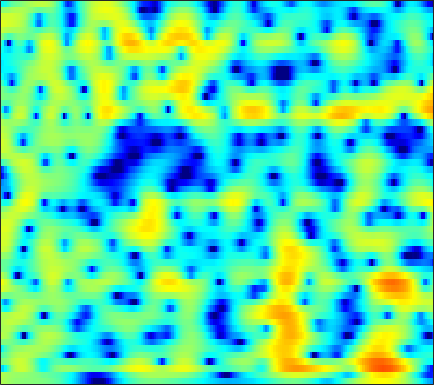

The file beside this chart, header and first rows:
1.8906, 1.7173, 1.4804, 1.2486, 1.0841, 0.88381, 0.7115, 0.60472, 0.49371, 0.40235, 0.33551, 0.29597, 0.25346, 0.21954, 0.19623, 0.15894, 0.11378, 0.066638, -0.016847, -0.1154, -0.24346, -0.3713, -0.58071, -0.82225
2.137, 1.881, 1.593, 1.367, 1.236, 1.105, 1.008, 0.9495, 0.877, 0.7999, 0.7088, 0.627, 0.4995, 0.349, 0.2216, 0.03831, -0.1488, -0.2899, -0.4785, -0.6644, -0.8436, -0.9733, -1.147, -1.331
-6.209, -7.006, -5.043, -2.471, -0.9104, 0.6645, 1.768, 2.347, 2.844, 3.062, 3.026, 2.845, 2.394, 1.695, 1.007, -0.1253, -1.482, -2.59, -4, -4.879, -4.805, -4.207, -3.099, -1.994
0.1077, -0.04247, 0.1716, 0.6966, 1.177, 1.812, 2.353, 2.666, 2.936, 3.012, 2.886, 2.65, 2.125, 1.356, 0.6197, -0.5735, -1.981, -3.107, -4.457, -5.212, -5.085, -4.57, -3.709, -2.929
-2.097, -1.683, -1.007, -0.3021, 0.2041, 0.8153, 1.329, 1.647, 1.968, 2.169, 2.266, 2.267, 2.166, 1.965, 1.763, 1.445, 1.088, 0.8081, 0.4323, 0.0625, -0.2973, -0.5726, -0.9844, -1.484
-6.038, -4.378, -2.743, -1.575, -0.9181, -0.2538, 0.2254, 0.4998, 0.7698, 0.9584, 1.108, 1.21, 1.332, 1.425, 1.484, 1.543, 1.572, 1.567, 1.515, 1.397, 1.205, 1.008, 0.6552, 0.2034
0.1143, 0.0721, 0.02106, -0.08778, -0.2406, -0.5642, -1.035, -1.46, -2.063, -2.607, -2.896, -2.852, -2.433, -1.728, -1.122, -0.3276, 0.3791, 0.8238, 1.294, 1.617, 1.799, 1.845, 1.791, 1.617
2.138, 1.973, 1.656, 1.164, 0.6439, -0.3166, -1.71, -3.13, -5.783, -10.14, -19.94, -22, -10.9, -6.257, -4.033, -1.939, -0.4722, 0.3457, 1.156, 1.717, 2.076, 2.231, 2.3, 2.225
1.265, 1.63, 1.864, 1.845, 1.674, 1.264, 0.6582, 0.1028, -0.6775, -1.431, -1.974, -2.129, -1.978, -1.562, -1.175, -0.6733, -0.2398, 0.0158, 0.2716, 0.4494, 0.5631, 0.62, 0.6498, 0.5966
1.525, 1.916, 2.262, 2.446, 2.498, 2.483, 2.379, 2.24, 2.016, 1.756, 1.446, 1.181, 0.7935, 0.3287, -0.08616, -0.7615, -1.568, -2.23, -3.102, -3.776, -4.008, -3.852, -3.312, -2.694
1.883, 1.782, 1.729, 1.832, 1.975, 2.219, 2.482, 2.628, 2.744, 2.759, 2.63, 2.41, 1.936, 1.222, 0.4877, -0.8463, -2.716, -4.64, -8.443, -15.64, -22.63, -13.1, -7.722, -4.82
-2.747, -4.136, -5.081, -4.347, -3.099, -1.401, 0.03356, 0.8938, 1.72, 2.236, 2.51, 2.559, 2.426, 2.087, 1.702, 1.031, 0.1874, -0.5049, -1.372, -2.004, -2.221, -2.058, -1.534, -0.8857
-5.295, -7.659, -9.727, -8.042, -5.909, -3.463, -1.718, -0.7327, 0.2583, 0.8949, 1.254, 1.398, 1.448, 1.379, 1.274, 1.103, 0.9111, 0.7747, 0.6316, 0.5655, 0.5851, 0.6323, 0.7349, 0.8484
0.4297, -0.00997, -0.4207, -0.5407, -0.5061, -0.3428, -0.1152, 0.009746, 0.115, 0.1493, 0.07287, -0.04001, -0.2496, -0.4889, -0.6509, -0.7826, -0.7552, -0.6319, -0.3617, -0.02712, 0.3355, 0.5773, 0.8289, 0.9675
3.82, 3.431, 2.88, 2.301, 1.878, 1.315, 0.8166, 0.4375, -0.1003, -0.6346, -1.226, -1.778, -2.701, -3.869, -4.863, -5.998, -6.104, -5.285, -3.529, -1.785, -0.3694, 0.4444, 1.191, 1.548
4.834, 4.251, 3.31, 2.12, 1.119, -0.3663, -1.875, -2.785, -3.512, -3.729, -3.751, -3.894, -4.502, -5.855, -7.561, -11.04, -12.5, -9.29, -4.91, -1.774, 0.3874, 1.526, 2.533, 3.03
2.187, 1.63, 0.538, -1.035, -2.664, -5.729, -10.67, -17.43, -23.47, -12.12, -8.063, -6.299, -4.845, -3.984, -3.517, -2.939, -2.239, -1.541, -0.4292, 0.6944, 1.72, 2.362, 3, 3.367
-0.7962, -0.9128, -1.395, -2.236, -3.085, -4.343, -5.665, -6.365, -6.707, -6.375, -5.6, -4.889, -3.923, -3.029, -2.401, -1.579, -0.776, -0.2079, 0.5388, 1.233, 1.828, 2.198, 2.58, 2.818
-1.107, -1.023, -1.184, -1.565, -1.966, -2.583, -3.268, -3.739, -4.159, -4.385, -4.309, -4.07, -3.546, -2.818, -2.202, -1.363, -0.5292, 0.06513, 0.7653, 1.366, 1.838, 2.11, 2.349, 2.458
0.9747, 0.9081, 0.6134, 0.09033, -0.456, -1.385, -2.51, -3.533, -4.982, -6.28, -6.968, -6.83, -5.805, -4.299, -3.103, -1.639, -0.3856, 0.4185, 1.295, 1.939, 2.388, 2.577, 2.648, 2.515
3.139, 3.036, 2.689, 2.027, 1.318, 0.03832, -1.631, -3.312, -6.406, -11.29, -21.68, -18.95, -10.36, -6.057, -3.91, -1.717, -0.07839, 0.8745, 1.866, 2.566, 2.966, 3.073, 2.947, 2.493
3.36, 3.404, 3.214, 2.718, 2.177, 1.153, -0.1185, -1.179, -2.755, -4.226, -5.188, -5.417, -5.037, -4.072, -3.18, -1.954, -0.7491, 0.07225, 0.9798, 1.664, 2.074, 2.194, 2.08, 1.623
3.288, 3.426, 3.346, 3.017, 2.606, 1.831, 0.7869, -0.09568, -1.45, -2.916, -4.421, -5.435, -6.338, -6.425, -5.819, -4.468, -2.969, -1.903, -0.6979, 0.1988, 0.8143, 1.085, 1.203, 1.057
3.728, 3.838, 3.799, 3.54, 3.171, 2.523, 1.568, 0.6298, -0.9038, -2.975, -5.85, -8.95, -16.41, -25.16, -13.82, -8.102, -4.902, -3.296, -1.735, -0.6633, 0.03125, 0.3527, 0.5657, 0.5756
3.318, 3.467, 3.565, 3.491, 3.315, 2.938, 2.363, 1.758, 0.7771, -0.4411, -1.827, -2.908, -4.066, -4.583, -4.391, -3.668, -2.78, -2.19, -1.595, -1.176, -0.9408, -0.8666, -0.8941, -1.054
1.722, 2.06, 2.437, 2.702, 2.861, 2.899, 2.872, 2.758, 2.474, 2.09, 1.61, 1.22, 0.7072, 0.2183, -0.1277, -0.5569, -1.022, -1.359, -1.852, -2.328, -2.753, -3.041, -3.407, -3.86
-0.6371, -0.114, 0.4567, 1.044, 1.494, 2.141, 2.721, 3.127, 3.531, 3.751, 3.776, 3.661, 3.299, 2.721, 2.099, 1.005, -0.4513, -1.808, -3.869, -5.969, -7.248, -7.346, -6.911, -6.663
-4.074, -4.303, -4.586, -4.196, -3.248, -1.308, 0.6628, 1.913, 3.292, 4.255, 4.842, 5.032, 4.96, 4.499, 3.884, 2.63, 0.7927, -1.149, -4.757, -10.4, -15.49, -11.76, -7.72, -5.824
-8.408, -10.39, -15.31, -22.32, -13.81, -7.256, -3.257, -1.132, 0.975, 2.463, 3.469, 3.935, 4.239, 4.162, 3.892, 3.234, 2.291, 1.419, 0.1877, -0.9459, -1.693, -1.929, -1.926, -1.808
-8.77, -8.979, -8.918, -8.255, -7.353, -5.526, -3.652, -2.261, -0.6615, 0.6425, 1.627, 2.17, 2.645, 2.854, 2.856, 2.688, 2.355, 2.044, 1.568, 1.105, 0.7048, 0.4561, 0.1982, -0.006539
-10.3, -9.752, -8.73, -7.375, -6.217, -4.7, -3.174, -2.133, -0.8682, 0.2049, 1.049, 1.542, 1.994, 2.259, 2.332, 2.3, 2.141, 1.968, 1.685, 1.391, 1.107, 0.9155, 0.6888, 0.4972
-16.98, -14.81, -11.2, -8.144, -6.233, -4.09, -2.357, -1.26, -0.05781, 0.8842, 1.593, 1.971, 2.296, 2.417, 2.394, 2.22, 1.927, 1.645, 1.251, 0.865, 0.544, 0.3683, 0.2202, 0.1533
-14.26, -12.13, -8.548, -5.52, -3.74, -1.78, -0.2613, 0.6603, 1.633, 2.33, 2.801, 2.996, 3.077, 2.919, 2.662, 2.115, 1.359, 0.6625, -0.3519, -1.33, -2.009, -2.203, -2.013, -1.533
-2.966, -2.426, -1.515, -0.489, 0.2969, 1.178, 1.959, 2.412, 2.89, 3.202, 3.351, 3.355, 3.188, 2.805, 2.342, 1.437, 0.1011, -1.279, -3.859, -7.701, -12.87, -13.14, -8.434, -5.036
1.349, 1.516, 1.752, 1.957, 2.073, 2.187, 2.205, 2.181, 2.089, 1.986, 1.866, 1.779, 1.615, 1.373, 1.07, 0.4577, -0.4906, -1.454, -3.144, -5.158, -6.759, -6.889, -5.582, -3.897
3.019, 2.95, 2.758, 2.43, 2.057, 1.454, 0.646, -0.02964, -0.976, -1.78, -2.179, -2.153, -1.753, -1.222, -0.8556, -0.5268, -0.4073, -0.4428, -0.6119, -0.8187, -0.9381, -0.9126, -0.7381, -0.474
3.383, 3.175, 2.711, 2.022, 1.331, 0.06894, -1.638, -3.349, -6.457, -11.02, -14.69, -11.94, -7.583, -4.699, -3.185, -1.747, -0.7564, -0.2356, 0.2773, 0.6352, 0.8897, 1.046, 1.204, 1.308
2.952, 2.699, 2.195, 1.482, 0.8185, -0.3507, -1.837, -3.225, -5.41, -7.672, -8.782, -8.222, -6.392, -4.534, -3.37, -2.103, -1.125, -0.5282, 0.1115, 0.619, 1.013, 1.23, 1.437, 1.538
2.41, 2.15, 1.754, 1.274, 0.8623, 0.2717, -0.3872, -0.9355, -1.644, -2.261, -2.656, -2.772, -2.711, -2.488, -2.235, -1.847, -1.388, -0.9978, -0.4462, 0.09437, 0.5742, 0.8553, 1.104, 1.187
1.892, 1.474, 1.074, 0.8941, 0.8316, 0.9145, 0.9945, 0.9856, 0.8781, 0.6371, 0.2409, -0.1427, -0.7888, -1.545, -2.119, -2.745, -2.886, -2.556, -1.647, -0.5725, 0.3953, 0.963, 1.409, 1.498
-0.1177, -1.676, -3.36, -2.951, -1.592, 0.2721, 1.686, 2.42, 2.954, 3.034, 2.653, 2.063, 0.7655, -1.275, -3.57, -8.499, -15.13, -10.57, -4.66, -1.198, 0.9633, 2.017, 2.842, 3.052
-2.985, -5.724, -10.21, -8.449, -5.096, -1.776, 0.3693, 1.411, 2.232, 2.513, 2.332, 1.888, 0.8923, -0.5235, -1.848, -3.628, -4.543, -4.16, -2.62, -0.8807, 0.5905, 1.448, 2.253, 2.638
-1.177, -1.635, -2.046, -1.935, -1.578, -0.7909, -0.06156, 0.4381, 0.8948, 1.097, 1.025, 0.792, 0.2671, -0.4571, -1.069, -1.833, -2.366, -2.552, -2.406, -1.86, -1.05, -0.3827, 0.4611, 1.144
0.1041, -0.1528, -0.4175, -0.6107, -0.5625, -0.4318, -0.1482, 0.107, 0.4491, 0.6931, 0.7464, 0.6342, 0.2529, -0.4658, -1.202, -2.488, -4.116, -5.382, -6.543, -6.032, -4.157, -2.597, -0.7882, 0.5959
0.03009, -0.5347, -1.344, -2.155, -2.618, -2.839, -2.345, -1.734, -0.7669, 0.088, 0.6776, 0.8907, 0.8198, 0.3114, -0.4215, -2.013, -4.65, -7.684, -14.07, -11.72, -5.742, -2.845, -0.2591, 1.439
-2.141, -3.128, -5.129, -8.168, -11.84, -16.09, -11.08, -7.322, -3.986, -1.772, -0.3043, 0.4133, 0.9553, 1.107, 0.9696, 0.5269, -0.08381, -0.5387, -0.8465, -0.5788, 0.2313, 0.9872, 1.946, 2.679
-4.5, -5.043, -6.225, -7.756, -9.015, -9.651, -8.288, -6.587, -4.369, -2.556, -1.155, -0.3422, 0.4724, 1.014, 1.292, 1.537, 1.702, 1.797, 1.961, 2.168, 2.417, 2.596, 2.78, 2.817
-5.884, -5.687, -5.535, -5.482, -5.383, -5.072, -4.535, -3.962, -3.096, -2.207, -1.371, -0.7869, -0.1003, 0.4915, 0.8894, 1.357, 1.755, 2.031, 2.345, 2.61, 2.791, 2.862, 2.835, 2.646
-6.332, -5.81, -5.245, -4.833, -4.506, -4.076, -3.669, -3.329, -2.855, -2.384, -1.924, -1.573, -1.103, -0.5827, -0.1541, 0.4453, 1.047, 1.494, 2.023, 2.461, 2.764, 2.894, 2.925, 2.772
-5.492, -5.245, -5.058, -4.865, -4.64, -4.281, -3.878, -3.616, -3.347, -3.229, -3.241, -3.314, -3.291, -2.959, -2.438, -1.448, -0.2691, 0.5928, 1.603, 2.402, 2.97, 3.239, 3.397, 3.329
-4.111, -4.922, -6.166, -6.908, -6.848, -5.904, -4.683, -4.004, -3.587, -3.822, -4.837, -6.211, -8.869, -10.74, -8.989, -5.065, -1.895, -0.1163, 1.694, 2.959, 3.798, 4.18, 4.387, 4.288
-2.261, -4.469, -9.328, -21.44, -16.6, -8.249, -4.653, -3.147, -2.205, -2.2, -3.075, -4.289, -6.516, -7.859, -6.641, -3.577, -0.8279, 0.7845, 2.408, 3.575, 4.335, 4.662, 4.787, 4.551
0.902, -0.09236, -1.365, -2.211, -2.344, -1.832, -1.034, -0.5217, -0.1076, -0.03648, -0.2533, -0.5318, -0.9054, -1.065, -0.9734, -0.553, 0.06573, 0.5926, 1.284, 1.896, 2.362, 2.586, 2.668, 2.434
3.045, 2.703, 2.279, 1.948, 1.795, 1.705, 1.671, 1.627, 1.516, 1.288, 0.9281, 0.5683, -0.004493, -0.6546, -1.161, -1.808, -2.331, -2.522, -2.385, -1.895, -1.242, -0.7956, -0.4, -0.3178
3.914, 3.784, 3.591, 3.414, 3.307, 3.149, 2.966, 2.799, 2.498, 2.076, 1.488, 0.9074, -0.1007, -1.469, -2.803, -5.178, -8.369, -10.93, -11.24, -8.093, -5.324, -3.883, -2.67, -2.095
3.299, 3.249, 3.206, 3.181, 3.155, 3.105, 3.022, 2.923, 2.704, 2.36, 1.849, 1.327, 0.3941, -0.8973, -2.174, -4.402, -7.299, -9.412, -9.693, -7.237, -4.863, -3.584, -2.505, -2.044
0.6966, 0.71, 0.8593, 1.091, 1.273, 1.522, 1.723, 1.82, 1.885, 1.861, 1.74, 1.581, 1.256, 0.8002, 0.3761, -0.2447, -0.8021, -1.087, -1.2, -0.9992, -0.6707, -0.4632, -0.3574, -0.5365
-4.922, -4.789, -4.109, -3.147, -2.417, -1.612, -1.026, -0.7026, -0.3494, -0.0161, 0.3544, 0.6578, 1.073, 1.463, 1.716, 1.986, 2.192, 2.307, 2.41, 2.452, 2.393, 2.252, 1.886, 1.272
